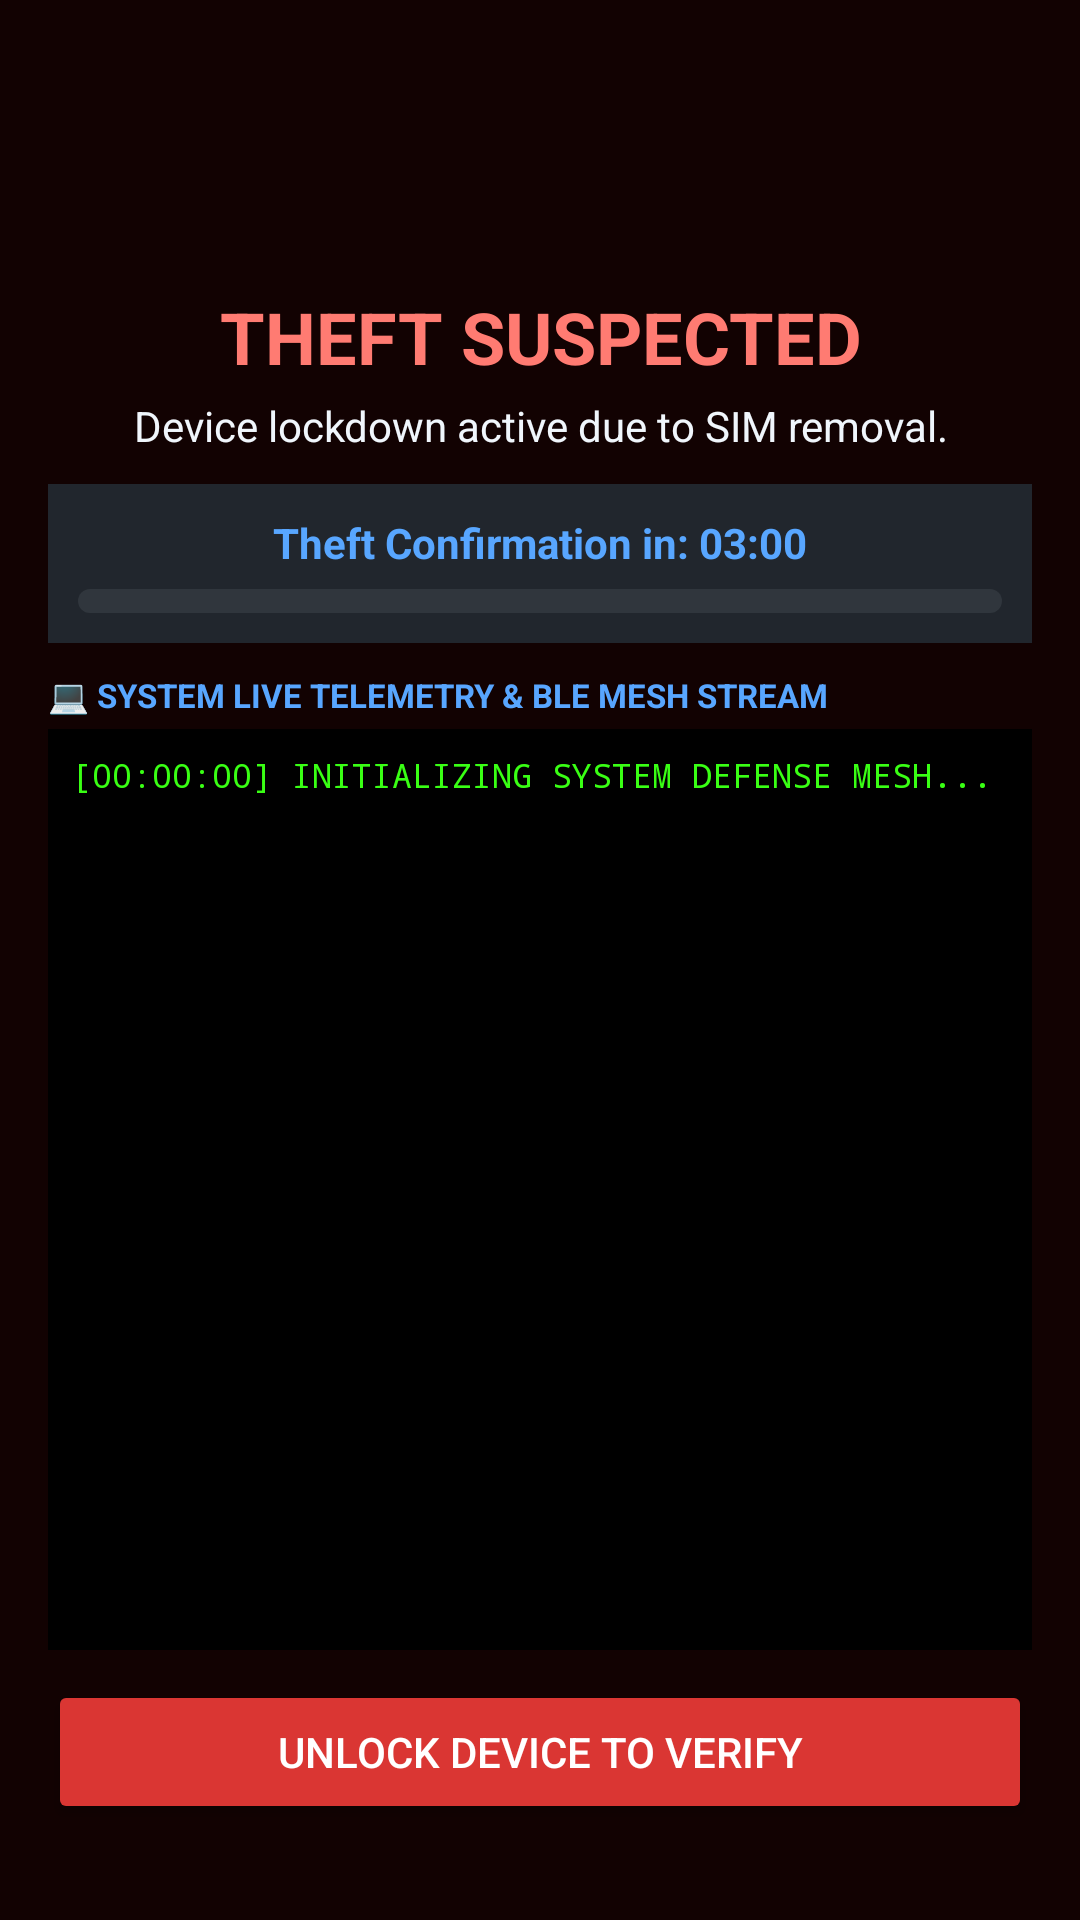

This screen was rendered from an Android layout file. Write that file and the resources it references.
<!-- AndroidManifest.xml: application theme Theme.Veto -->
<!-- res/layout/activity_auto_theft_warning.xml -->
<?xml version="1.0" encoding="utf-8"?>
<androidx.constraintlayout.widget.ConstraintLayout xmlns:android="http://schemas.android.com/apk/res/android"
    xmlns:app="http://schemas.android.com/apk/res-auto"
    xmlns:tools="http://schemas.android.com/tools"
    android:layout_width="match_parent"
    android:layout_height="match_parent"
    android:background="#120202"
    tools:context=".ui.AutoTheftWarningOverlay">

    <LinearLayout
        android:layout_width="match_parent"
        android:layout_height="match_parent"
        android:orientation="vertical"
        android:padding="16dp"
        android:gravity="center_horizontal">

        <ImageView
            android:layout_width="48dp"
            android:layout_height="48dp"
            android:src="@drawable/ic_security"
            app:tint="#ff7b72"
            android:layout_marginTop="24dp"
            android:layout_marginBottom="8dp"/>

        <TextView
            android:id="@+id/titleText"
            android:layout_width="match_parent"
            android:layout_height="wrap_content"
            android:text="THEFT SUSPECTED"
            android:textSize="24sp"
            android:textStyle="bold"
            android:textAlignment="center"
            android:textColor="#ff7b72"/>

        <TextView
            android:id="@+id/textViewWarningMessage"
            android:layout_width="match_parent"
            android:layout_height="wrap_content"
            android:layout_marginTop="4dp"
            android:text="Device lockdown active due to SIM removal."
            android:textSize="14sp"
            android:textAlignment="center"
            android:textColor="#f0f6fc"/>

        
        <LinearLayout
            android:layout_width="match_parent"
            android:layout_height="wrap_content"
            android:orientation="vertical"
            android:background="#21262d"
            android:padding="10dp"
            android:layout_marginTop="10dp">

            <TextView
                android:id="@+id/tvGraceCountdown"
                android:layout_width="match_parent"
                android:layout_height="wrap_content"
                android:text="Theft Confirmation in: 03:00"
                android:textSize="14sp"
                android:textStyle="bold"
                android:textColor="#58a6ff"
                android:textAlignment="center"/>

            <ProgressBar
                android:id="@+id/progressBarGraceTimer"
                style="?android:attr/progressBarStyleHorizontal"
                android:layout_width="match_parent"
                android:layout_height="8dp"
                android:layout_marginTop="6dp"
                android:max="180"
                android:progress="0"
                android:progressDrawable="@drawable/custom_progress_drawable" />
        </LinearLayout>

        
        <LinearLayout
            android:id="@+id/cardOwnerContact"
            android:layout_width="match_parent"
            android:layout_height="wrap_content"
            android:orientation="vertical"
            android:background="#161b22"
            android:padding="10dp"
            android:layout_marginTop="8dp"
            android:visibility="gone">

            <TextView
                android:layout_width="match_parent"
                android:layout_height="wrap_content"
                android:text="📍 OWNER CONTACT DETAILS"
                android:textSize="12sp"
                android:textStyle="bold"
                android:textColor="#3fb950"/>

            <TextView
                android:id="@+id/tvContactDetails"
                android:layout_width="match_parent"
                android:layout_height="wrap_content"
                android:textSize="12sp"
                android:textColor="#8b949e"
                android:layout_marginTop="4dp"/>
        </LinearLayout>

        
        <TextView
            android:layout_width="match_parent"
            android:layout_height="wrap_content"
            android:text="💻 SYSTEM LIVE TELEMETRY &amp; BLE MESH STREAM"
            android:textSize="11sp"
            android:textStyle="bold"
            android:textColor="#58a6ff"
            android:layout_marginTop="10dp"
            android:layout_marginBottom="4dp"/>

        <ScrollView
            android:id="@+id/scrollViewTerminal"
            android:layout_width="match_parent"
            android:layout_height="0dp"
            android:layout_weight="1"
            android:background="#000000"
            android:padding="8dp">

            <TextView
                android:id="@+id/tvTerminalLogs"
                android:layout_width="match_parent"
                android:layout_height="wrap_content"
                android:fontFamily="monospace"
                android:textSize="11sp"
                android:textColor="#39ff14"
                android:lineSpacingExtra="2dp"
                android:text="[00:00:00] INITIALIZING SYSTEM DEFENSE MESH..."/>
        </ScrollView>

        <Button
            android:id="@+id/buttonUnlock"
            android:layout_width="match_parent"
            android:layout_height="wrap_content"
            android:text="UNLOCK DEVICE TO VERIFY"
            android:backgroundTint="#da3633"
            android:textColor="#ffffff"
            android:layout_marginTop="10dp"
            android:layout_marginBottom="16dp"/>

    </LinearLayout>
</androidx.constraintlayout.widget.ConstraintLayout>
<!-- resources referenced by this layout -->
<resources>
  <!-- drawable custom_progress_drawable (drawable) -->
  <?xml version="1.0" encoding="utf-8"?>
  <layer-list xmlns:android="http://schemas.android.com/apk/res/android">
      <item android:id="@android:id/background">
          <shape>
              <corners android:radius="4dp" />
              <solid android:color="#30363d" />
          </shape>
      </item>
      <item android:id="@android:id/progress">
          <clip>
              <shape>
                  <corners android:radius="4dp" />
                  <solid android:color="#da3633" />
              </shape>
          </clip>
      </item>
  </layer-list>
  <style name="Theme.Veto" parent="AppTheme" />
  <!-- drawable bg (drawable) -->
  <?xml version="1.0" encoding="utf-8"?>
  <layer-list xmlns:android="http://schemas.android.com/apk/res/android">
      <item>
          <bitmap 
              android:src="@drawable/bg_image" 
              android:gravity="fill" 
              android:filter="true" />
      </item>
      <item>
          <shape>
              <solid android:color="#A0000000" />
          </shape>
      </item>
  </layer-list>
  <color name="md_theme_primary">#90A4AE</color>
  <color name="md_theme_onPrimary">#000000</color>
  <color name="md_theme_primaryContainer">#37474F</color>
  <color name="md_theme_onPrimaryContainer">#CFD8DC</color>
  <color name="md_theme_secondary">#B0BEC5</color>
  <color name="md_theme_onSecondary">#000000</color>
  <color name="md_theme_secondaryContainer">#455A64</color>
  <color name="md_theme_onSecondaryContainer">#ECEFF1</color>
  <color name="md_theme_tertiary">#78909C</color>
  <color name="md_theme_onTertiary">#000000</color>
  <color name="md_theme_tertiaryContainer">#263238</color>
  <color name="md_theme_onTertiaryContainer">#CFD8DC</color>
  <color name="md_theme_error">#FFB4AB</color>
  <color name="md_theme_onError">#690005</color>
  <color name="md_theme_errorContainer">#93000A</color>
  <color name="md_theme_onErrorContainer">#FFDAD6</color>
  <color name="md_theme_background">#121212</color>
  <color name="md_theme_onBackground">#E6E1E5</color>
  <color name="md_theme_surface">#1A1A1A</color>
  <color name="md_theme_onSurface">#E6E1E5</color>
  <color name="md_theme_surfaceVariant">#2C2C2C</color>
  <color name="md_theme_onSurfaceVariant">#CAC4D0</color>
  <color name="md_theme_outline">#808080</color>
  <color name="md_theme_outlineVariant">#494949</color>
  <color name="md_theme_inverseSurface">#E6E1E5</color>
  <color name="md_theme_inverseOnSurface">#313033</color>
  <color name="md_theme_inversePrimary">#37474F</color>
  <style name="Widget.Veto.GlassCard" parent="Widget.Material3.CardView.Elevated">
          <item name="cardBackgroundColor">@color/glass_white</item>
          <item name="cardElevation">0dp</item>
          <item name="shapeAppearanceOverlay">@style/ShapeAppearance.Veto.GlassCard</item>
          <item name="strokeColor">@color/glass_stroke</item>
          <item name="strokeWidth">1dp</item>
      </style>
  <color name="glass_white">#1AFFFFFF</color>
  <style name="ShapeAppearance.Veto.GlassCard" parent="ShapeAppearance.Material3.MediumComponent">
          <item name="cornerSize">20dp</item>
      </style>
  <color name="glass_stroke">#33FFFFFF</color>
</resources>
